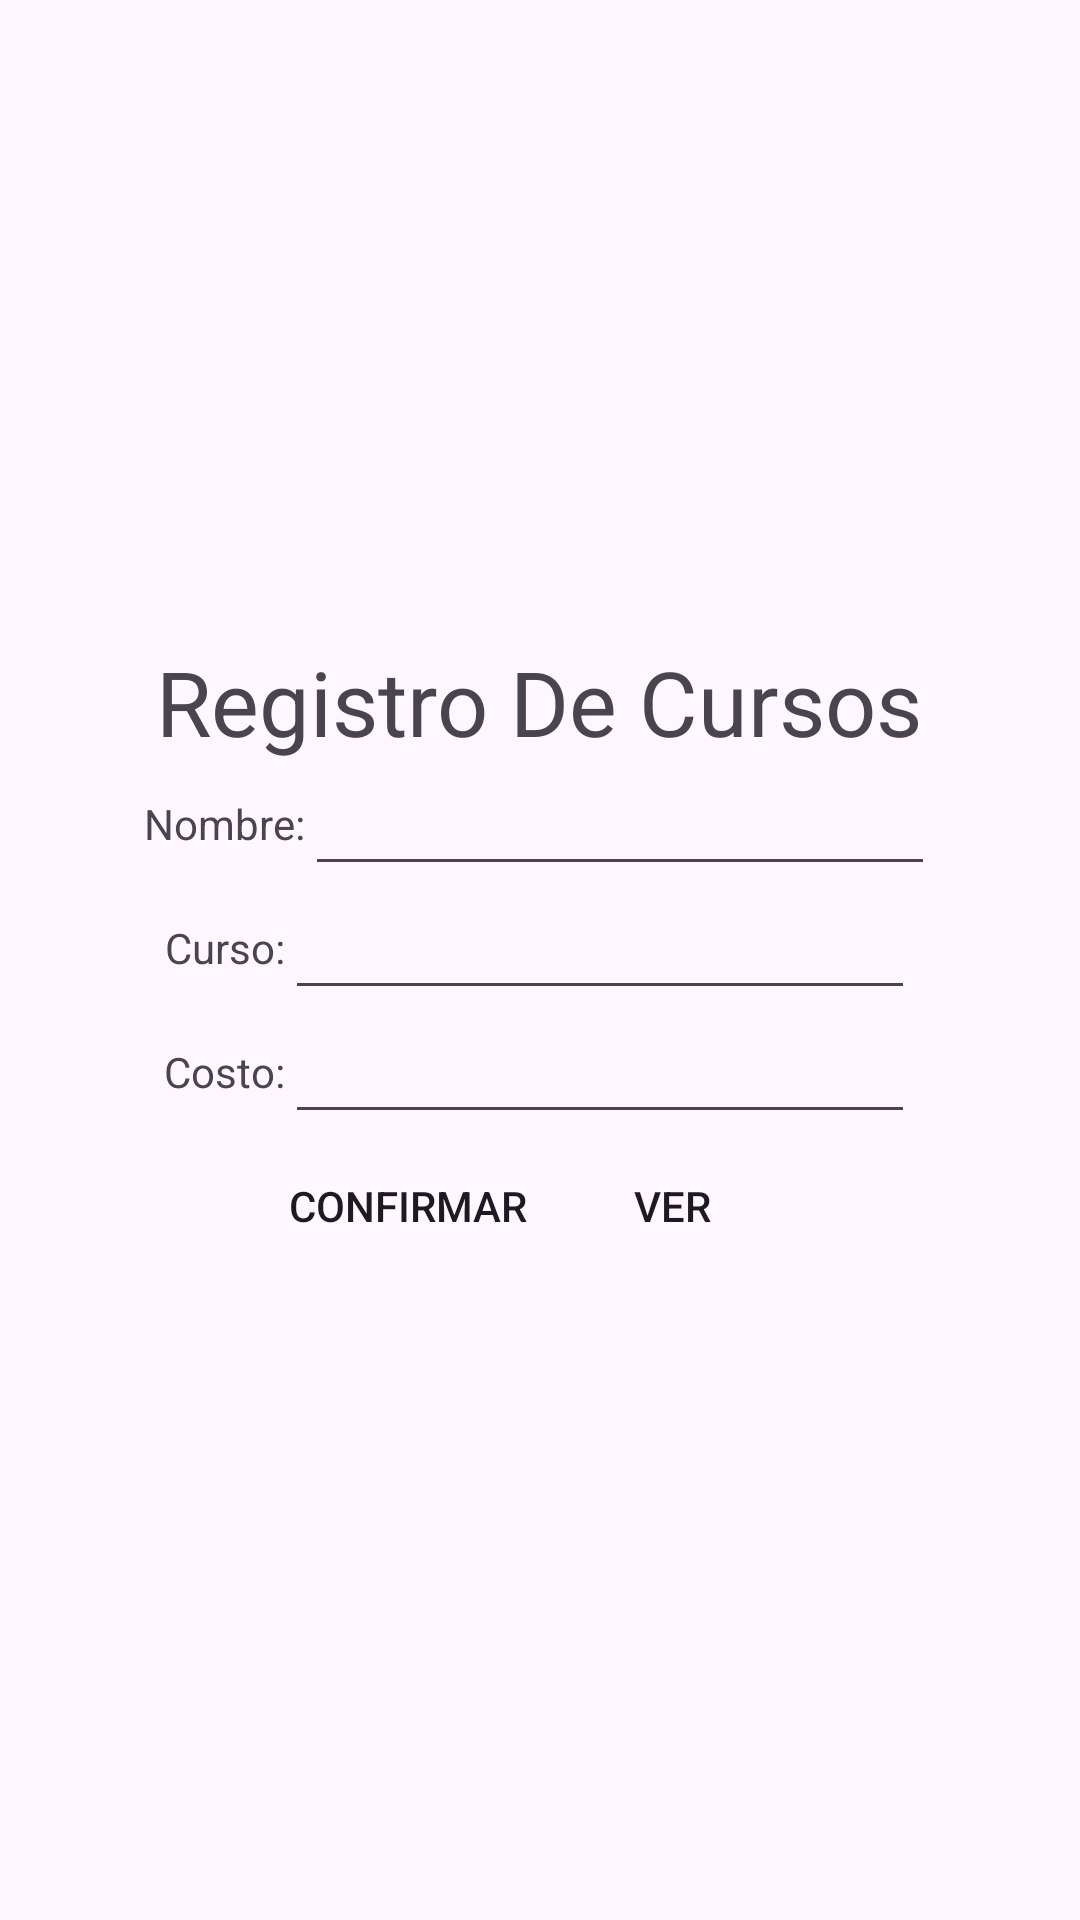

Write the Android layout XML for this screen, with the resource values it uses.
<!-- AndroidManifest.xml: application theme Theme.Cursos -->
<!-- res/layout/activity_main.xml -->
<?xml version="1.0" encoding="utf-8"?>
<LinearLayout xmlns:android="http://schemas.android.com/apk/res/android"
    xmlns:tools="http://schemas.android.com/tools"
    android:layout_width="match_parent"
    android:layout_height="match_parent"
    tools:context=".MainActivity"
    android:orientation="vertical"
    android:gravity="center">

    <LinearLayout
        android:layout_width="wrap_content"
        android:layout_height="wrap_content"
        android:orientation="vertical"
        android:gravity="center">

        <TextView
            android:layout_width="wrap_content"
            android:layout_height="wrap_content"
            android:text="@string/titulo"
            android:textColor="@color/Turquoise"
            android:textSize="30dp">

        </TextView>

    </LinearLayout>

    <LinearLayout
        android:layout_width="wrap_content"
        android:layout_height="wrap_content"
        android:orientation="horizontal"
        android:gravity="center">

        <TextView
            android:layout_width="wrap_content"
            android:layout_height="wrap_content"
            android:text="@string/name">
        </TextView>

        <EditText
            android:id="@+id/name"
            android:layout_width="wrap_content"
            android:layout_height="wrap_content"
            android:layout_weight="1"
            android:ems="10"
            android:textAlignment="center">
        </EditText>
    </LinearLayout>

    <LinearLayout
        android:layout_width="wrap_content"
        android:layout_height="wrap_content"
        android:orientation="horizontal"
        android:gravity="center">

        <TextView
            android:layout_width="wrap_content"
            android:layout_height="wrap_content"
            android:text="@string/curso">
        </TextView>

        <EditText
            android:id="@+id/curso"
            android:layout_width="wrap_content"
            android:layout_height="wrap_content"
            android:layout_weight="1"
            android:ems="10"
            android:textAlignment="center">
        </EditText>
    </LinearLayout>

    <LinearLayout
        android:layout_width="wrap_content"
        android:layout_height="wrap_content"
        android:orientation="horizontal"
        android:gravity="center">

        <TextView
            android:layout_width="wrap_content"
            android:layout_height="wrap_content"
            android:text="@string/costo">
        </TextView>

        <EditText
            android:id="@+id/costo"
            android:layout_width="wrap_content"
            android:layout_height="wrap_content"
            android:layout_weight="1"
            android:ems="10"
            android:textAlignment="center">
        </EditText>
    </LinearLayout>

    <LinearLayout
        android:layout_width="wrap_content"
        android:layout_height="wrap_content"
        android:orientation="horizontal"
        android:gravity="center">

        <Button
            android:id="@+id/bt1"
            android:layout_width="wrap_content"
            android:layout_height="wrap_content"
            android:layout_weight="1"
            android:text="@string/confirmar"
            android:background="@color/Olive">
        </Button>

        <Button
            android:id="@+id/bt2"
            android:layout_width="wrap_content"
            android:layout_height="wrap_content"
            android:layout_weight="1"
            android:text="@string/ver"
            android:background="@color/Olive">
        </Button>


    </LinearLayout>


</LinearLayout>
<!-- resources referenced by this layout -->
<resources>
  <string name="confirmar">Confirmar</string>
  <string name="costo">Costo:</string>
  <string name="curso">Curso:</string>
  <string name="name">Nombre:</string>
  <string name="titulo">Registro De Cursos</string>
  <string name="ver">ver</string>
  <style name="Theme.Cursos" parent="Base.Theme.Cursos" />
  <style name="Base.Theme.Cursos" parent="Theme.Material3.DayNight.NoActionBar">
          
          
      </style>
</resources>
